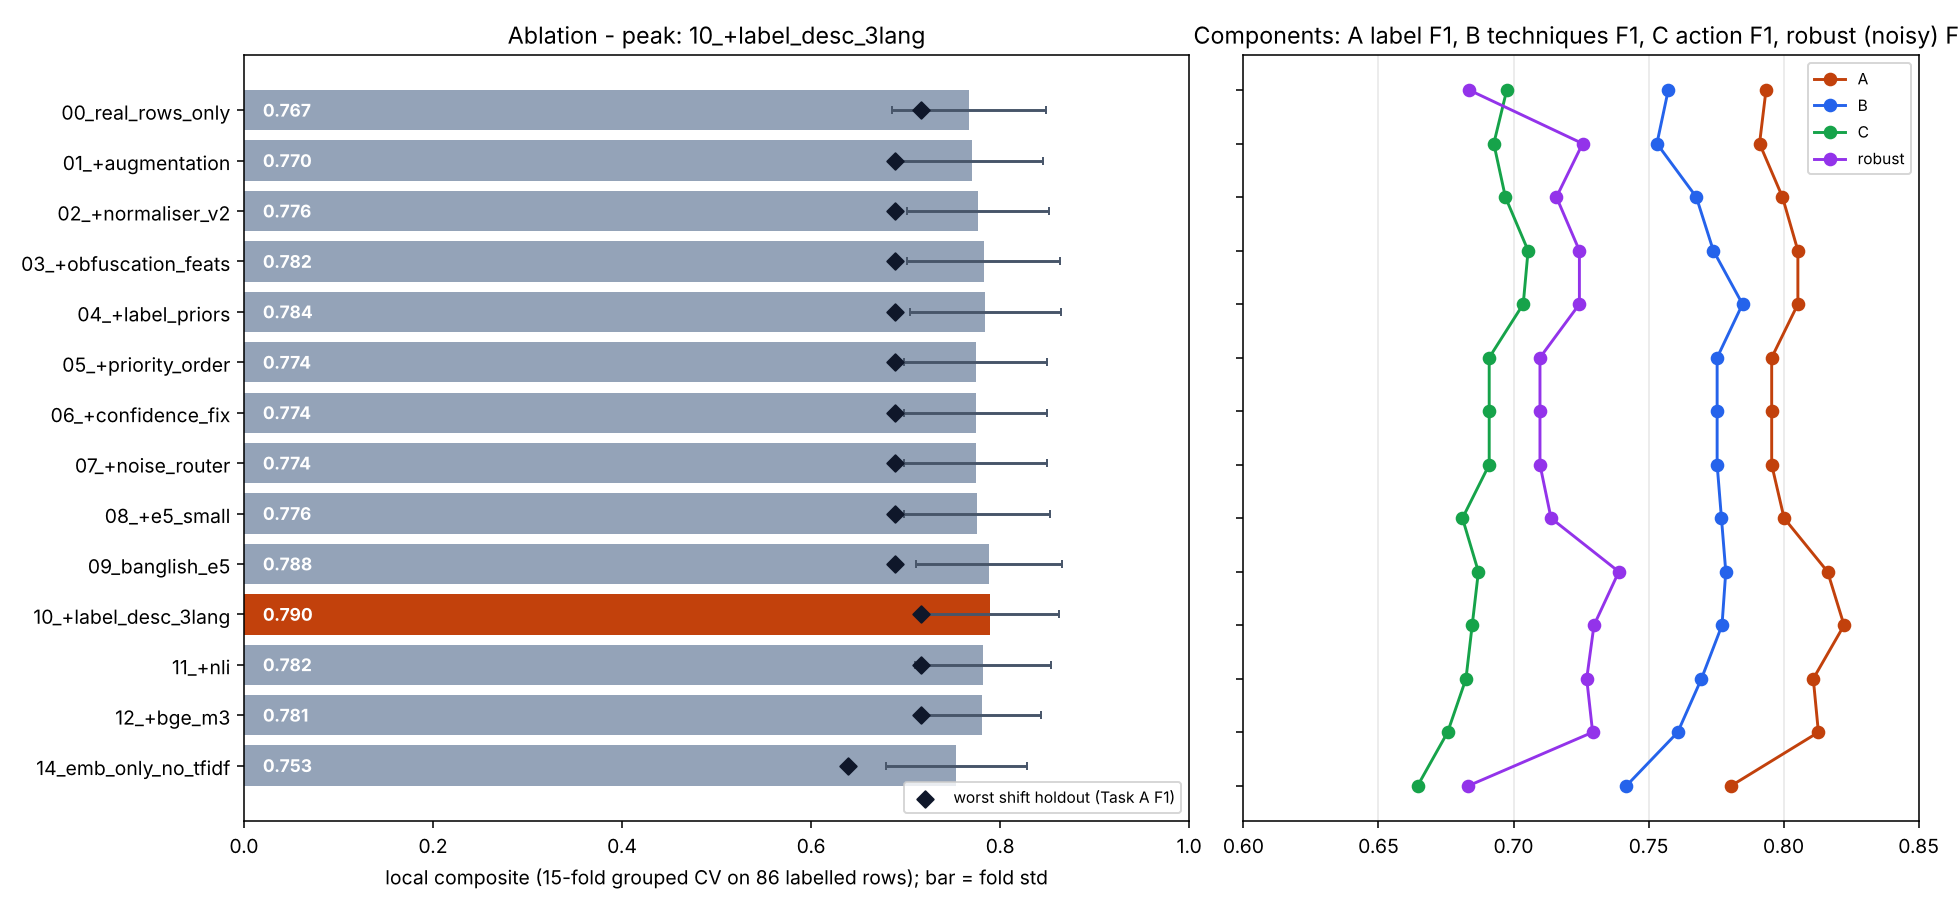

The file beside this chart, header and first rows:
variant, composite, composite_std, A, B, C, robust, calib, shift_worst, minutes
00_real_rows_only, 0.7671, 0.0814, 0.7935, 0.7573, 0.6975, 0.6836, 0.8916, 0.7167, 2.06
01_+augmentation, 0.7697, 0.0754, 0.7911, 0.7531, 0.6927, 0.7256, 0.8897, 0.6889, 4.77
02_+normaliser_v2, 0.7762, 0.0752, 0.7996, 0.7677, 0.697, 0.7159, 0.8944, 0.6889, 5.35
03_+obfuscation_feats, 0.7825, 0.0806, 0.8053, 0.774, 0.7054, 0.7244, 0.8951, 0.6889, 5.56
04_+label_priors, 0.7843, 0.0797, 0.8053, 0.7848, 0.7036, 0.7244, 0.8951, 0.6889, 5.45
05_+priority_order, 0.7743, 0.0755, 0.7956, 0.7754, 0.691, 0.7098, 0.8951, 0.6889, 5.48
06_+confidence_fix, 0.7741, 0.0755, 0.7956, 0.7754, 0.691, 0.7098, 0.8927, 0.6889, 5.52
07_+noise_router, 0.7741, 0.0755, 0.7956, 0.7754, 0.691, 0.7098, 0.8918, 0.6889, 5.62
08_+e5_small, 0.776, 0.0772, 0.8002, 0.777, 0.6811, 0.7139, 0.8932, 0.6889, 6.77
09_banglish_e5, 0.7883, 0.0772, 0.8163, 0.7786, 0.687, 0.739, 0.8944, 0.6889, 5.79
10_+label_desc_3lang, 0.7896, 0.0724, 0.8224, 0.7772, 0.6847, 0.7298, 0.8939, 0.7167, 5.85
11_+nli, 0.7819, 0.0716, 0.811, 0.7696, 0.6824, 0.7271, 0.8941, 0.7167, 10.92
12_+bge_m3, 0.7807, 0.0623, 0.8129, 0.7608, 0.6756, 0.7293, 0.8946, 0.7167, 8.05
14_emb_only_no_tfidf, 0.7535, 0.0745, 0.7806, 0.7418, 0.6645, 0.6833, 0.8896, 0.6389, 2.98
